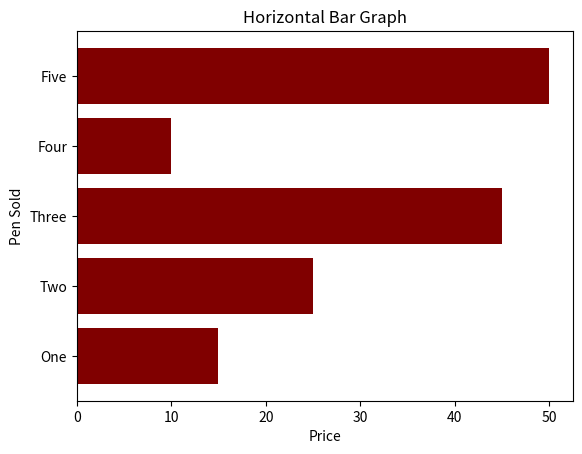

Write the Python code that produced this figure.
import matplotlib.pyplot as plt
import numpy as np

y = ['One', 'Two', 'Three', 'Four', 'Five'];
x = [15, 25, 45, 10, 50];

plt.barh(y, x, color = 'Maroon', linewidth = 0.1);

plt.xlabel("Price");
plt.ylabel("Pen Sold");
plt.title("Horizontal Bar Graph");

plt.show();
